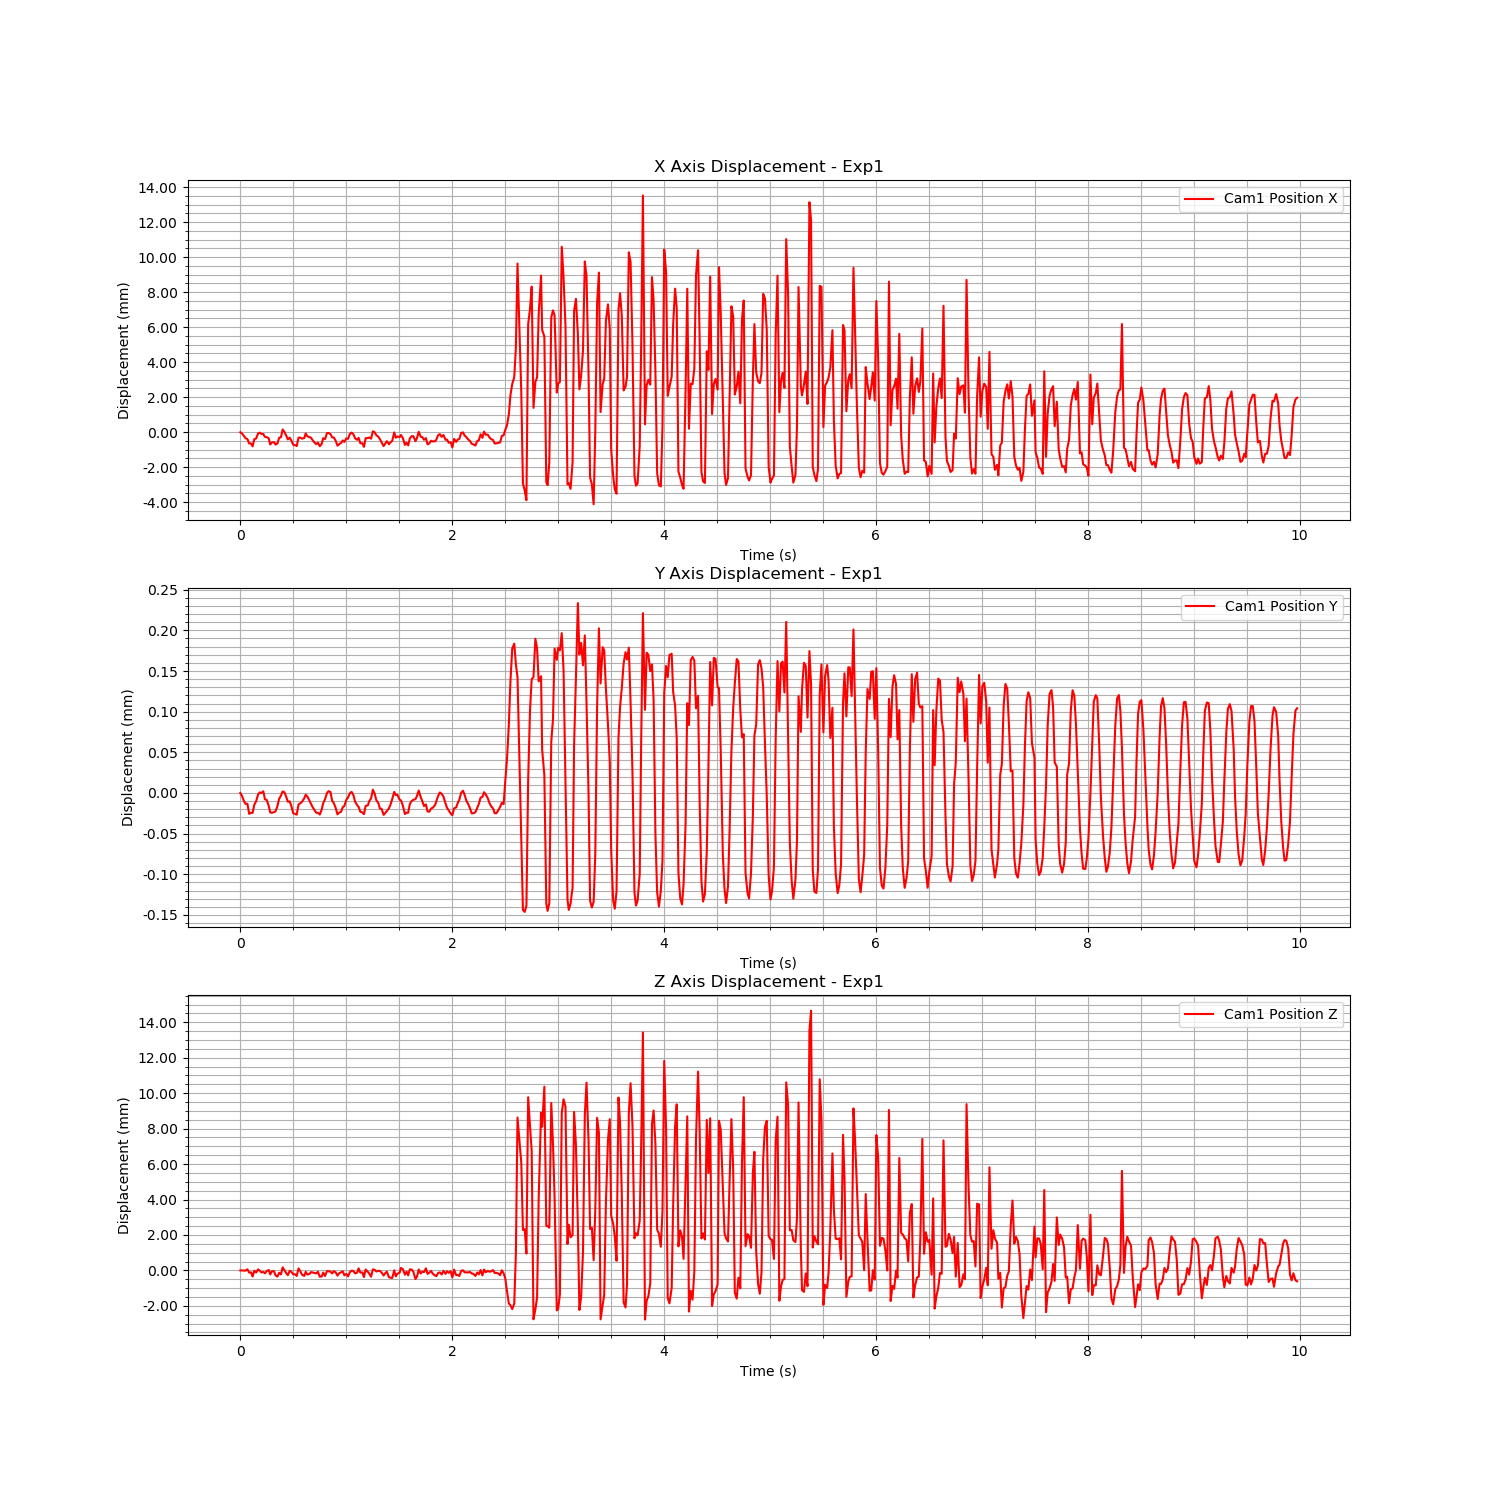

Values plotted in this chart, from the file beside it:
Time (s), Cam1 Fiducial ID, Cam1 Position X, Cam1 Position Y, Cam1 Position Z, Cam1 Rotation X, Cam1 Rotation Y, Cam1 Rotation Z, Cam1 Rotation W
1723757434, 0, 0.9639, 0.01286, 1.039, 0.9314, 0.001454, -0.3639, 0.00775
1723757434, 0, 0.9638, 0.01286, 1.039, 0.9314, 0.001454, -0.3639, 0.00775
1723757434, 0, 0.9636, 0.01285, 1.039, 0.9314, 0.001454, -0.3639, 0.00775
1723757434, 0, 0.9635, 0.01285, 1.039, 0.9314, 0.001454, -0.3639, 0.00775
1723757434, 0, 0.9635, 0.01285, 1.04, 0.9314, 0.001454, -0.3639, 0.00775
1723757434, 0, 0.9632, 0.01283, 1.039, 0.9314, 0.001454, -0.3639, 0.00775
1723757434, 0, 0.9632, 0.01283, 1.039, 0.9314, 0.001454, -0.3639, 0.00775
1723757434, 0, 0.963, 0.01283, 1.039, 0.9314, 0.001454, -0.3639, 0.00775
1723757434, 0, 0.9635, 0.01284, 1.039, 0.9314, 0.001454, -0.3639, 0.00775
1723757434, 0, 0.9635, 0.01285, 1.039, 0.9314, 0.001454, -0.3639, 0.00775
1723757434, 0, 0.9638, 0.01286, 1.04, 0.9314, 0.001454, -0.3639, 0.00775
1723757434, 0, 0.9638, 0.01286, 1.039, 0.9314, 0.001454, -0.3639, 0.00775
1723757434, 0, 0.9638, 0.01286, 1.039, 0.9314, 0.001454, -0.3639, 0.00775
1723757434, 0, 0.9637, 0.01286, 1.039, 0.9314, 0.001454, -0.3639, 0.00775
1723757434, 0, 0.9636, 0.01285, 1.039, 0.9314, 0.001454, -0.3639, 0.00775
1723757434, 0, 0.9636, 0.01285, 1.039, 0.9314, 0.001454, -0.3639, 0.00775
1723757434, 0, 0.9635, 0.01284, 1.04, 0.9314, 0.001454, -0.3639, 0.00775
1723757434, 0, 0.9631, 0.01284, 1.039, 0.9314, 0.001454, -0.3639, 0.00775
1723757434, 0, 0.9633, 0.01283, 1.039, 0.9314, 0.001454, -0.3639, 0.00775
1723757434, 0, 0.9633, 0.01284, 1.039, 0.9314, 0.001454, -0.3639, 0.00775
1723757434, 0, 0.9631, 0.01284, 1.039, 0.9314, 0.001454, -0.3639, 0.00775
1723757434, 0, 0.9632, 0.01284, 1.039, 0.9314, 0.001454, -0.3639, 0.00775
1723757434, 0, 0.9635, 0.01285, 1.039, 0.9314, 0.001454, -0.3639, 0.00775
1723757434, 0, 0.9636, 0.01286, 1.039, 0.9314, 0.001454, -0.3639, 0.00775
1723757434, 0, 0.964, 0.01286, 1.04, 0.9314, 0.001454, -0.3639, 0.00775
1723757434, 0, 0.9639, 0.01286, 1.039, 0.9314, 0.001454, -0.3639, 0.00775
1723757434, 0, 0.9636, 0.01285, 1.039, 0.9314, 0.001454, -0.3639, 0.00775
1723757434, 0, 0.9634, 0.01285, 1.039, 0.9314, 0.001454, -0.3639, 0.00775
1723757434, 0, 0.9635, 0.01285, 1.039, 0.9314, 0.001454, -0.3639, 0.00775
1723757434, 0, 0.9633, 0.01284, 1.039, 0.9314, 0.001454, -0.3639, 0.00775
1723757434, 0, 0.9631, 0.01283, 1.039, 0.9314, 0.001454, -0.3639, 0.00775
1723757434, 0, 0.9631, 0.01283, 1.039, 0.9314, 0.001454, -0.3639, 0.00775
1723757434, 0, 0.9631, 0.01283, 1.039, 0.9314, 0.001454, -0.3639, 0.00775
1723757434, 0, 0.9635, 0.01285, 1.04, 0.9314, 0.001454, -0.3639, 0.00775
1723757434, 0, 0.9635, 0.01285, 1.039, 0.9314, 0.001454, -0.3639, 0.00775
1723757434, 0, 0.9635, 0.01285, 1.039, 0.9314, 0.001454, -0.3639, 0.00775
1723757434, 0, 0.9635, 0.01285, 1.039, 0.9314, 0.001454, -0.3639, 0.00775
1723757434, 0, 0.9638, 0.01286, 1.039, 0.9314, 0.001454, -0.3639, 0.00775
1723757434, 0, 0.9636, 0.01285, 1.039, 0.9314, 0.001454, -0.3639, 0.00775
1723757434, 0, 0.9636, 0.01285, 1.039, 0.9314, 0.001454, -0.3639, 0.00775
1723757434, 0, 0.9635, 0.01285, 1.039, 0.9314, 0.001454, -0.3639, 0.00775
1723757434, 0, 0.9634, 0.01284, 1.039, 0.9314, 0.001454, -0.3639, 0.00775
1723757434, 0, 0.9633, 0.01284, 1.039, 0.9314, 0.001454, -0.3639, 0.00775
1723757434, 0, 0.9632, 0.01283, 1.039, 0.9314, 0.001454, -0.3639, 0.00775
1723757434, 0, 0.9633, 0.01283, 1.039, 0.9314, 0.001454, -0.3639, 0.00775
1723757434, 0, 0.9631, 0.01283, 1.039, 0.9314, 0.001454, -0.3639, 0.00775
1723757434, 0, 0.9632, 0.01284, 1.039, 0.9314, 0.001454, -0.3639, 0.00775
1723757434, 0, 0.9635, 0.01285, 1.039, 0.9314, 0.001454, -0.3639, 0.00775
1723757434, 0, 0.9635, 0.01285, 1.039, 0.9314, 0.001454, -0.3639, 0.00775
1723757434, 0, 0.9638, 0.01286, 1.039, 0.9314, 0.001454, -0.3639, 0.00775
1723757434, 0, 0.9638, 0.01286, 1.039, 0.9314, 0.001454, -0.3639, 0.00775
1723757434, 0, 0.9637, 0.01286, 1.039, 0.9314, 0.001454, -0.3639, 0.00775
1723757434, 0, 0.9636, 0.01285, 1.039, 0.9314, 0.001454, -0.3639, 0.00775
1723757434, 0, 0.9635, 0.01285, 1.039, 0.9314, 0.001454, -0.3639, 0.00775
1723757435, 0, 0.9634, 0.01284, 1.039, 0.9314, 0.001454, -0.3639, 0.00775
1723757435, 0, 0.9631, 0.01283, 1.039, 0.9314, 0.001454, -0.3639, 0.00775
1723757435, 0, 0.9632, 0.01283, 1.039, 0.9314, 0.001454, -0.3639, 0.00775
1723757435, 0, 0.9632, 0.01284, 1.039, 0.9314, 0.001454, -0.3639, 0.00775
1723757435, 0, 0.9634, 0.01284, 1.039, 0.9314, 0.001454, -0.3639, 0.00775
1723757435, 0, 0.9633, 0.01284, 1.039, 0.9314, 0.001454, -0.3639, 0.00775
... 538 more rows
